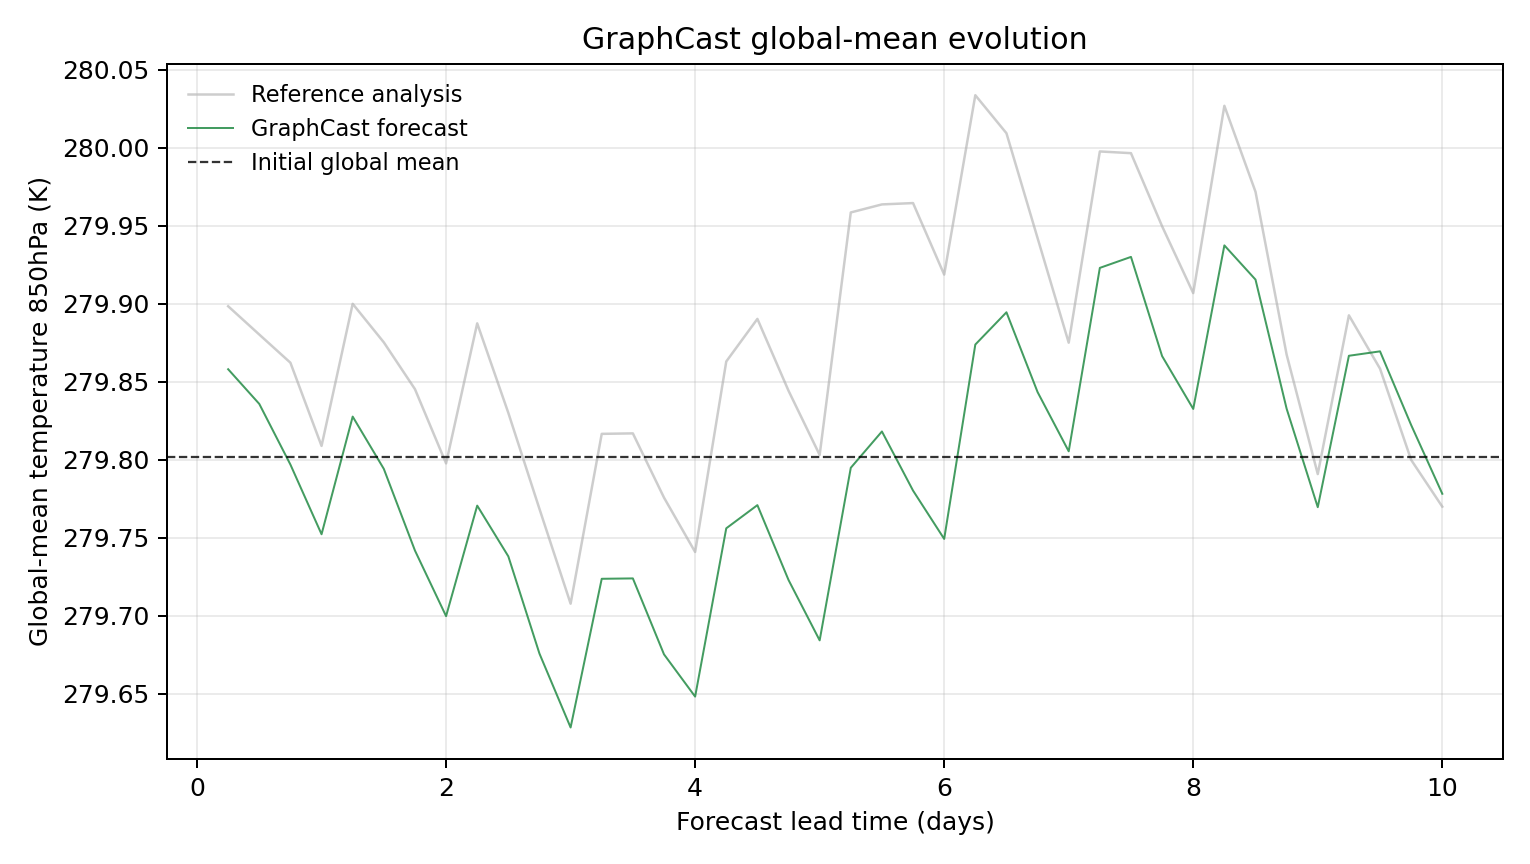

Values plotted in this chart, from the file beside it:
model, scenario, init_time, step, lead_hours, lead_day, global_mean_k, global_mean_anomaly_k, reference_global_mean_k, reference_global_mean_anomaly_k, initial_global_mean_k, metric_id, metric_variable, metric_level_hpa, reference
GraphCast, , 2023-01-20T06:00, 1, 6.0, 0.25, 279.9, 0.05655, 279.9, 0.09695, 279.8, temperature_850hPa, temperature, 850, ground_truth
GraphCast, , 2023-01-20T06:00, 2, 12.0, 0.5, 279.8, 0.0343, 279.9, 0.0788, 279.8, temperature_850hPa, temperature, 850, ground_truth
GraphCast, , 2023-01-20T06:00, 3, 18.0, 0.75, 279.8, -0.004608, 279.9, 0.06073, 279.8, temperature_850hPa, temperature, 850, ground_truth
GraphCast, , 2023-01-20T06:00, 4, 24.0, 1.0, 279.8, -0.04929, 279.8, 0.007355, 279.8, temperature_850hPa, temperature, 850, ground_truth
GraphCast, , 2023-01-20T06:00, 5, 30.0, 1.25, 279.8, 0.02618, 279.9, 0.09851, 279.8, temperature_850hPa, temperature, 850, ground_truth
GraphCast, , 2023-01-20T06:00, 6, 36.0, 1.5, 279.8, -0.007355, 279.9, 0.07379, 279.8, temperature_850hPa, temperature, 850, ground_truth
GraphCast, , 2023-01-20T06:00, 7, 42.0, 1.75, 279.7, -0.05972, 279.8, 0.04379, 279.8, temperature_850hPa, temperature, 850, ground_truth
GraphCast, , 2023-01-20T06:00, 8, 48.0, 2.0, 279.7, -0.1018, 279.8, -0.003845, 279.8, temperature_850hPa, temperature, 850, ground_truth
GraphCast, , 2023-01-20T06:00, 9, 54.0, 2.25, 279.8, -0.03091, 279.9, 0.08597, 279.8, temperature_850hPa, temperature, 850, ground_truth
GraphCast, , 2023-01-20T06:00, 10, 60.0, 2.5, 279.7, -0.06348, 279.8, 0.02853, 279.8, temperature_850hPa, temperature, 850, ground_truth
GraphCast, , 2023-01-20T06:00, 11, 66.0, 2.75, 279.7, -0.1259, 279.8, -0.03305, 279.8, temperature_850hPa, temperature, 850, ground_truth
GraphCast, , 2023-01-20T06:00, 12, 72.0, 3.0, 279.6, -0.1732, 279.7, -0.09381, 279.8, temperature_850hPa, temperature, 850, ground_truth
GraphCast, , 2023-01-20T06:00, 13, 78.0, 3.25, 279.7, -0.07785, 279.8, 0.01511, 279.8, temperature_850hPa, temperature, 850, ground_truth
GraphCast, , 2023-01-20T06:00, 14, 84.0, 3.5, 279.7, -0.07761, 279.8, 0.01541, 279.8, temperature_850hPa, temperature, 850, ground_truth
GraphCast, , 2023-01-20T06:00, 15, 90.0, 3.75, 279.7, -0.1263, 279.8, -0.02579, 279.8, temperature_850hPa, temperature, 850, ground_truth
GraphCast, , 2023-01-20T06:00, 16, 96.0, 4.0, 279.6, -0.1534, 279.7, -0.06067, 279.8, temperature_850hPa, temperature, 850, ground_truth
GraphCast, , 2023-01-20T06:00, 17, 102.0, 4.25, 279.8, -0.04547, 279.9, 0.06152, 279.8, temperature_850hPa, temperature, 850, ground_truth
GraphCast, , 2023-01-20T06:00, 18, 108.0, 4.5, 279.8, -0.03061, 279.9, 0.08884, 279.8, temperature_850hPa, temperature, 850, ground_truth
GraphCast, , 2023-01-20T06:00, 19, 114.0, 4.75, 279.7, -0.07861, 279.8, 0.04276, 279.8, temperature_850hPa, temperature, 850, ground_truth
GraphCast, , 2023-01-20T06:00, 20, 120.0, 5.0, 279.7, -0.1173, 279.8, 0.001587, 279.8, temperature_850hPa, temperature, 850, ground_truth
GraphCast, , 2023-01-20T06:00, 21, 126.0, 5.25, 279.8, -0.006653, 280, 0.1571, 279.8, temperature_850hPa, temperature, 850, ground_truth
GraphCast, , 2023-01-20T06:00, 22, 132.0, 5.5, 279.8, 0.01663, 280, 0.1623, 279.8, temperature_850hPa, temperature, 850, ground_truth
GraphCast, , 2023-01-20T06:00, 23, 138.0, 5.75, 279.8, -0.0213, 280, 0.1631, 279.8, temperature_850hPa, temperature, 850, ground_truth
GraphCast, , 2023-01-20T06:00, 24, 144.0, 6.0, 279.7, -0.05228, 279.9, 0.1172, 279.8, temperature_850hPa, temperature, 850, ground_truth
GraphCast, , 2023-01-20T06:00, 25, 150.0, 6.25, 279.9, 0.07239, 280, 0.2323, 279.8, temperature_850hPa, temperature, 850, ground_truth
GraphCast, , 2023-01-20T06:00, 26, 156.0, 6.5, 279.9, 0.09308, 280, 0.2079, 279.8, temperature_850hPa, temperature, 850, ground_truth
GraphCast, , 2023-01-20T06:00, 27, 162.0, 6.75, 279.8, 0.0419, 279.9, 0.1407, 279.8, temperature_850hPa, temperature, 850, ground_truth
GraphCast, , 2023-01-20T06:00, 28, 168.0, 7.0, 279.8, 0.003906, 279.9, 0.07358, 279.8, temperature_850hPa, temperature, 850, ground_truth
GraphCast, , 2023-01-20T06:00, 29, 174.0, 7.25, 279.9, 0.1216, 280, 0.1962, 279.8, temperature_850hPa, temperature, 850, ground_truth
GraphCast, , 2023-01-20T06:00, 30, 180.0, 7.5, 279.9, 0.1286, 280, 0.1951, 279.8, temperature_850hPa, temperature, 850, ground_truth
GraphCast, , 2023-01-20T06:00, 31, 186.0, 7.75, 279.9, 0.06497, 279.9, 0.1483, 279.8, temperature_850hPa, temperature, 850, ground_truth
GraphCast, , 2023-01-20T06:00, 32, 192.0, 8.0, 279.8, 0.0311, 279.9, 0.1054, 279.8, temperature_850hPa, temperature, 850, ground_truth
GraphCast, , 2023-01-20T06:00, 33, 198.0, 8.25, 279.9, 0.136, 280, 0.2255, 279.8, temperature_850hPa, temperature, 850, ground_truth
GraphCast, , 2023-01-20T06:00, 34, 204.0, 8.5, 279.9, 0.114, 280, 0.1704, 279.8, temperature_850hPa, temperature, 850, ground_truth
GraphCast, , 2023-01-20T06:00, 35, 210.0, 8.75, 279.8, 0.03122, 279.9, 0.06592, 279.8, temperature_850hPa, temperature, 850, ground_truth
GraphCast, , 2023-01-20T06:00, 36, 216.0, 9.0, 279.8, -0.03192, 279.8, -0.01068, 279.8, temperature_850hPa, temperature, 850, ground_truth
GraphCast, , 2023-01-20T06:00, 37, 222.0, 9.25, 279.9, 0.06519, 279.9, 0.09113, 279.8, temperature_850hPa, temperature, 850, ground_truth
GraphCast, , 2023-01-20T06:00, 38, 228.0, 9.5, 279.9, 0.06802, 279.9, 0.05692, 279.8, temperature_850hPa, temperature, 850, ground_truth
GraphCast, , 2023-01-20T06:00, 39, 234.0, 9.75, 279.8, 0.02075, 279.8, -0.001617, 279.8, temperature_850hPa, temperature, 850, ground_truth
GraphCast, , 2023-01-20T06:00, 40, 240.0, 10.0, 279.8, -0.02332, 279.8, -0.03159, 279.8, temperature_850hPa, temperature, 850, ground_truth
